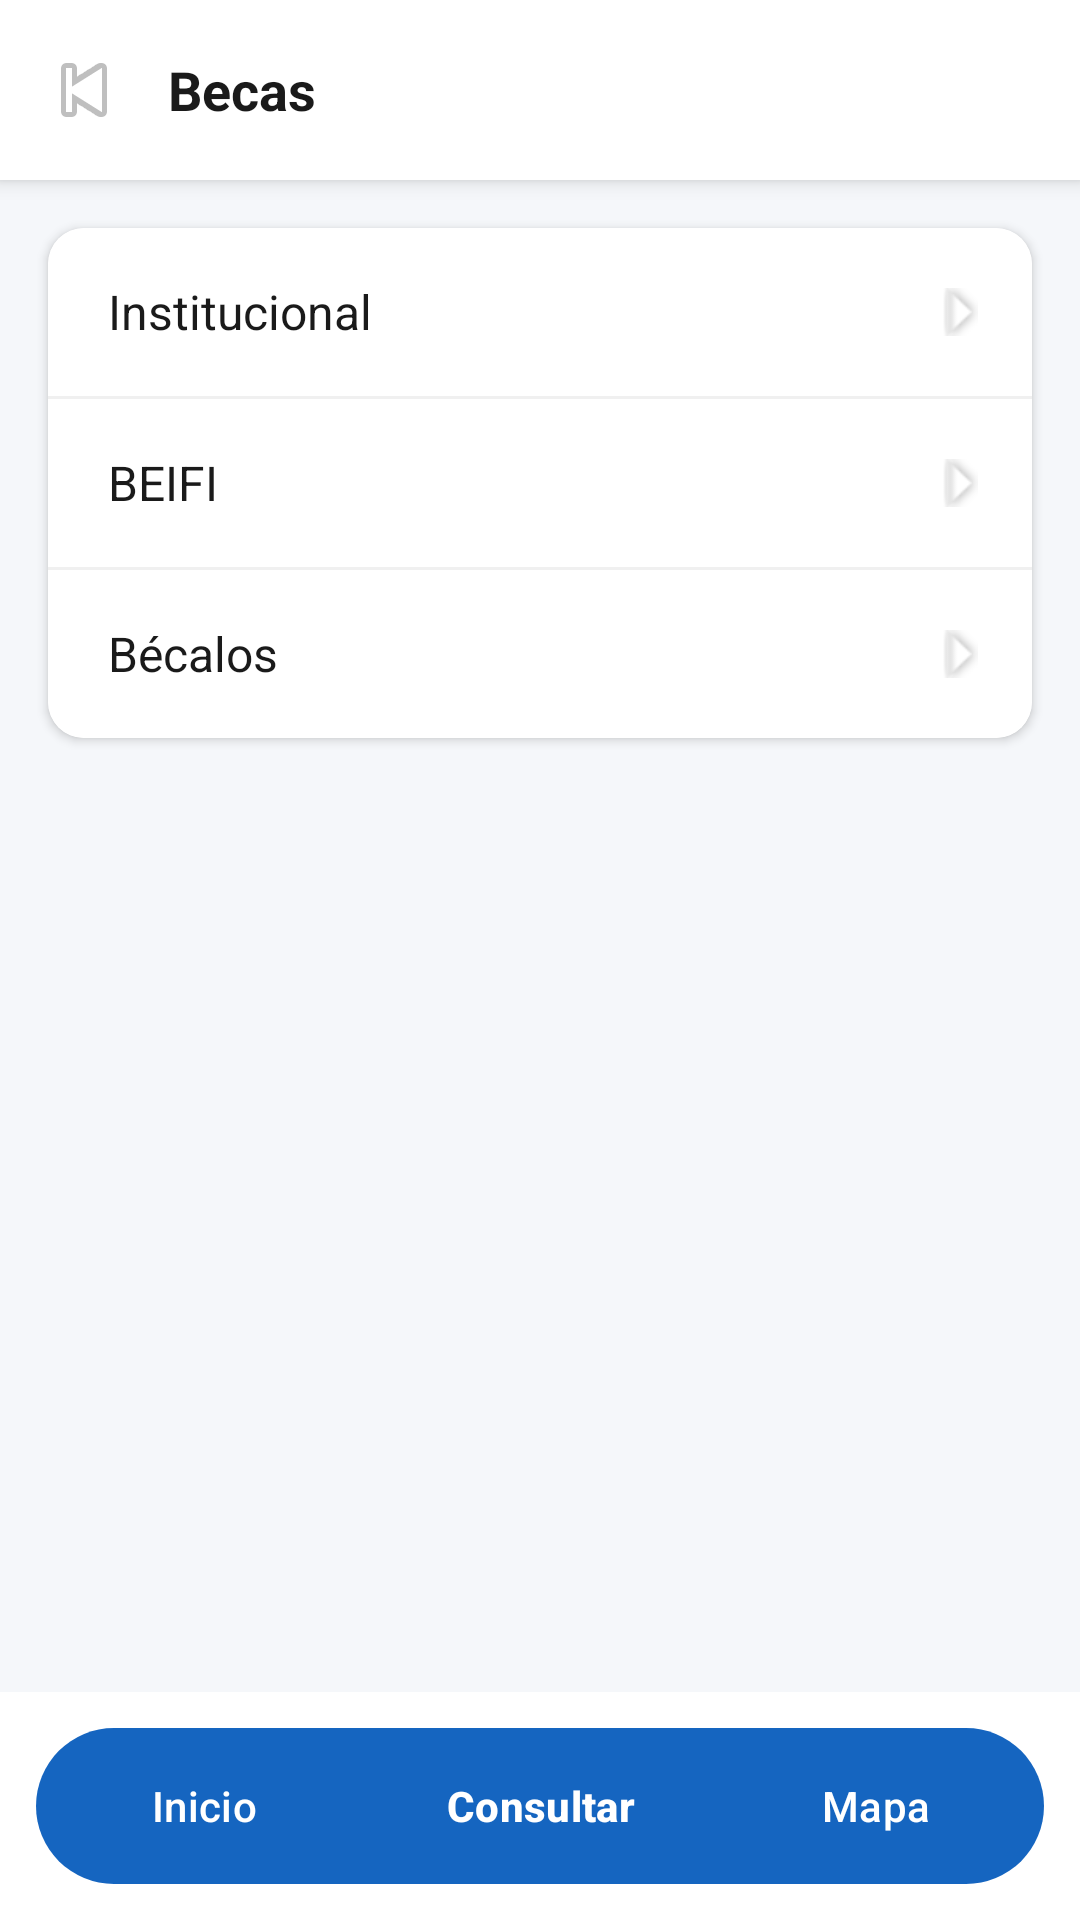

Reconstruct the res/layout file that produces this screen, plus the resources it refers to.
<!-- AndroidManifest.xml: application theme Theme.ESCOMAPPCELULAR -->
<!-- res/layout/activity_becas_lista.xml -->
<?xml version="1.0" encoding="utf-8"?>
<androidx.constraintlayout.widget.ConstraintLayout
    xmlns:android="http://schemas.android.com/apk/res/android"
    xmlns:app="http://schemas.android.com/apk/res-auto"
    android:layout_width="match_parent"
    android:layout_height="match_parent"
    android:background="#F5F7FA">

    <LinearLayout
        android:id="@+id/header"
        android:layout_width="0dp"
        android:layout_height="60dp"
        android:orientation="horizontal"
        android:gravity="center_vertical"
        android:paddingStart="8dp"
        android:background="#FFFFFF"
        android:elevation="4dp"
        app:layout_constraintTop_toTopOf="parent"
        app:layout_constraintStart_toStartOf="parent"
        app:layout_constraintEnd_toEndOf="parent">

        <ImageButton
            android:id="@+id/btnBack"
            android:layout_width="40dp"
            android:layout_height="40dp"
            android:src="@android:drawable/ic_media_previous"
            android:background="?attr/selectableItemBackgroundBorderless"/>

        <TextView
            android:layout_width="wrap_content"
            android:layout_height="wrap_content"
            android:text="Becas"
            android:textStyle="bold"
            android:textSize="18sp"
            android:textColor="#1A1A1A"
            android:layout_marginStart="8dp"/>
    </LinearLayout>

    <androidx.cardview.widget.CardView
        xmlns:card="http://schemas.android.com/apk/res-auto"
        android:layout_width="0dp"
        android:layout_height="wrap_content"
        android:layout_margin="16dp"
        card:cardCornerRadius="12dp"
        card:cardElevation="2dp"
        app:layout_constraintTop_toBottomOf="@id/header"
        app:layout_constraintStart_toStartOf="parent"
        app:layout_constraintEnd_toEndOf="parent">

        <LinearLayout
            android:layout_width="match_parent"
            android:layout_height="wrap_content"
            android:orientation="vertical"
            android:background="#FFFFFF">

            
            <LinearLayout
                android:id="@+id/btnInstitucional"
                android:layout_width="match_parent"
                android:layout_height="56dp"
                android:orientation="horizontal"
                android:gravity="center_vertical"
                android:paddingStart="20dp"
                android:paddingEnd="16dp"
                android:clickable="true"
                android:focusable="true"
                android:background="?attr/selectableItemBackground">

                <TextView
                    android:layout_width="0dp"
                    android:layout_height="wrap_content"
                    android:layout_weight="1"
                    android:text="Institucional"
                    android:textSize="16sp"
                    android:textColor="#1A1A1A"/>

                <ImageView
                    android:layout_width="16dp"
                    android:layout_height="16dp"
                    android:src="@android:drawable/arrow_up_float"
                    android:rotation="90"
                    android:alpha="0.4"/>
            </LinearLayout>

            <View android:layout_width="match_parent" android:layout_height="1dp"
                android:background="#F0F0F0"/>

            
            <LinearLayout
                android:id="@+id/btnBEIFI"
                android:layout_width="match_parent"
                android:layout_height="56dp"
                android:orientation="horizontal"
                android:gravity="center_vertical"
                android:paddingStart="20dp"
                android:paddingEnd="16dp"
                android:clickable="true"
                android:focusable="true"
                android:background="?attr/selectableItemBackground">

                <TextView
                    android:layout_width="0dp"
                    android:layout_height="wrap_content"
                    android:layout_weight="1"
                    android:text="BEIFI"
                    android:textSize="16sp"
                    android:textColor="#1A1A1A"/>

                <ImageView
                    android:layout_width="16dp"
                    android:layout_height="16dp"
                    android:src="@android:drawable/arrow_up_float"
                    android:rotation="90"
                    android:alpha="0.4"/>
            </LinearLayout>

            <View android:layout_width="match_parent" android:layout_height="1dp"
                android:background="#F0F0F0"/>

            
            <LinearLayout
                android:id="@+id/btnBecalos"
                android:layout_width="match_parent"
                android:layout_height="56dp"
                android:orientation="horizontal"
                android:gravity="center_vertical"
                android:paddingStart="20dp"
                android:paddingEnd="16dp"
                android:clickable="true"
                android:focusable="true"
                android:background="?attr/selectableItemBackground">

                <TextView
                    android:layout_width="0dp"
                    android:layout_height="wrap_content"
                    android:layout_weight="1"
                    android:text="Bécalos"
                    android:textSize="16sp"
                    android:textColor="#1A1A1A"/>

                <ImageView
                    android:layout_width="16dp"
                    android:layout_height="16dp"
                    android:src="@android:drawable/arrow_up_float"
                    android:rotation="90"
                    android:alpha="0.4"/>
            </LinearLayout>
        </LinearLayout>
    </androidx.cardview.widget.CardView>

    
    <FrameLayout
        android:id="@+id/bottomNavContainer"
        android:layout_width="0dp"
        android:layout_height="wrap_content"
        android:padding="12dp"
        android:background="#FFFFFF"
        app:layout_constraintBottom_toBottomOf="parent"
        app:layout_constraintStart_toStartOf="parent"
        app:layout_constraintEnd_toEndOf="parent">

        <LinearLayout
            android:layout_width="match_parent"
            android:layout_height="52dp"
            android:orientation="horizontal"
            android:background="@drawable/bottom_nav_pill">

            <Button android:id="@+id/btnInicio"
                android:layout_width="0dp" android:layout_height="match_parent"
                android:layout_weight="1" android:text="Inicio"
                android:textColor="#FFFFFF" android:background="@android:color/transparent"/>
            <Button android:id="@+id/btnConsultar"
                android:layout_width="0dp" android:layout_height="match_parent"
                android:layout_weight="1" android:text="Consultar" android:textStyle="bold"
                android:textColor="#FFFFFF" android:background="@android:color/transparent"/>
            <Button android:id="@+id/btnMapa"
                android:layout_width="0dp" android:layout_height="match_parent"
                android:layout_weight="1" android:text="Mapa"
                android:textColor="#FFFFFF" android:background="@android:color/transparent"/>
        </LinearLayout>
    </FrameLayout>
</androidx.constraintlayout.widget.ConstraintLayout>
<!-- resources referenced by this layout -->
<resources>
  <!-- drawable bottom_nav_pill (drawable) -->
  <?xml version="1.0" encoding="utf-8"?>
  <shape xmlns:android="http://schemas.android.com/apk/res/android"
      android:shape="rectangle">
      <solid android:color="#1565C0"/>
      <corners android:radius="30dp"/>
  </shape>
  <style name="Theme.ESCOMAPPCELULAR" parent="Theme.Material3.DayNight.NoActionBar">
          
          <item name="colorPrimary">@color/purple_500</item>
          <item name="colorPrimaryVariant">@color/purple_700</item>
          <item name="colorOnPrimary">@android:color/white</item>
      </style>
  <!-- not gathered from this repository: default colours our renderer supplied (Android Studio template values) -->
  <color name="purple_500">#FF6200EE</color>
  <color name="purple_700">#FF3700B3</color>
</resources>
